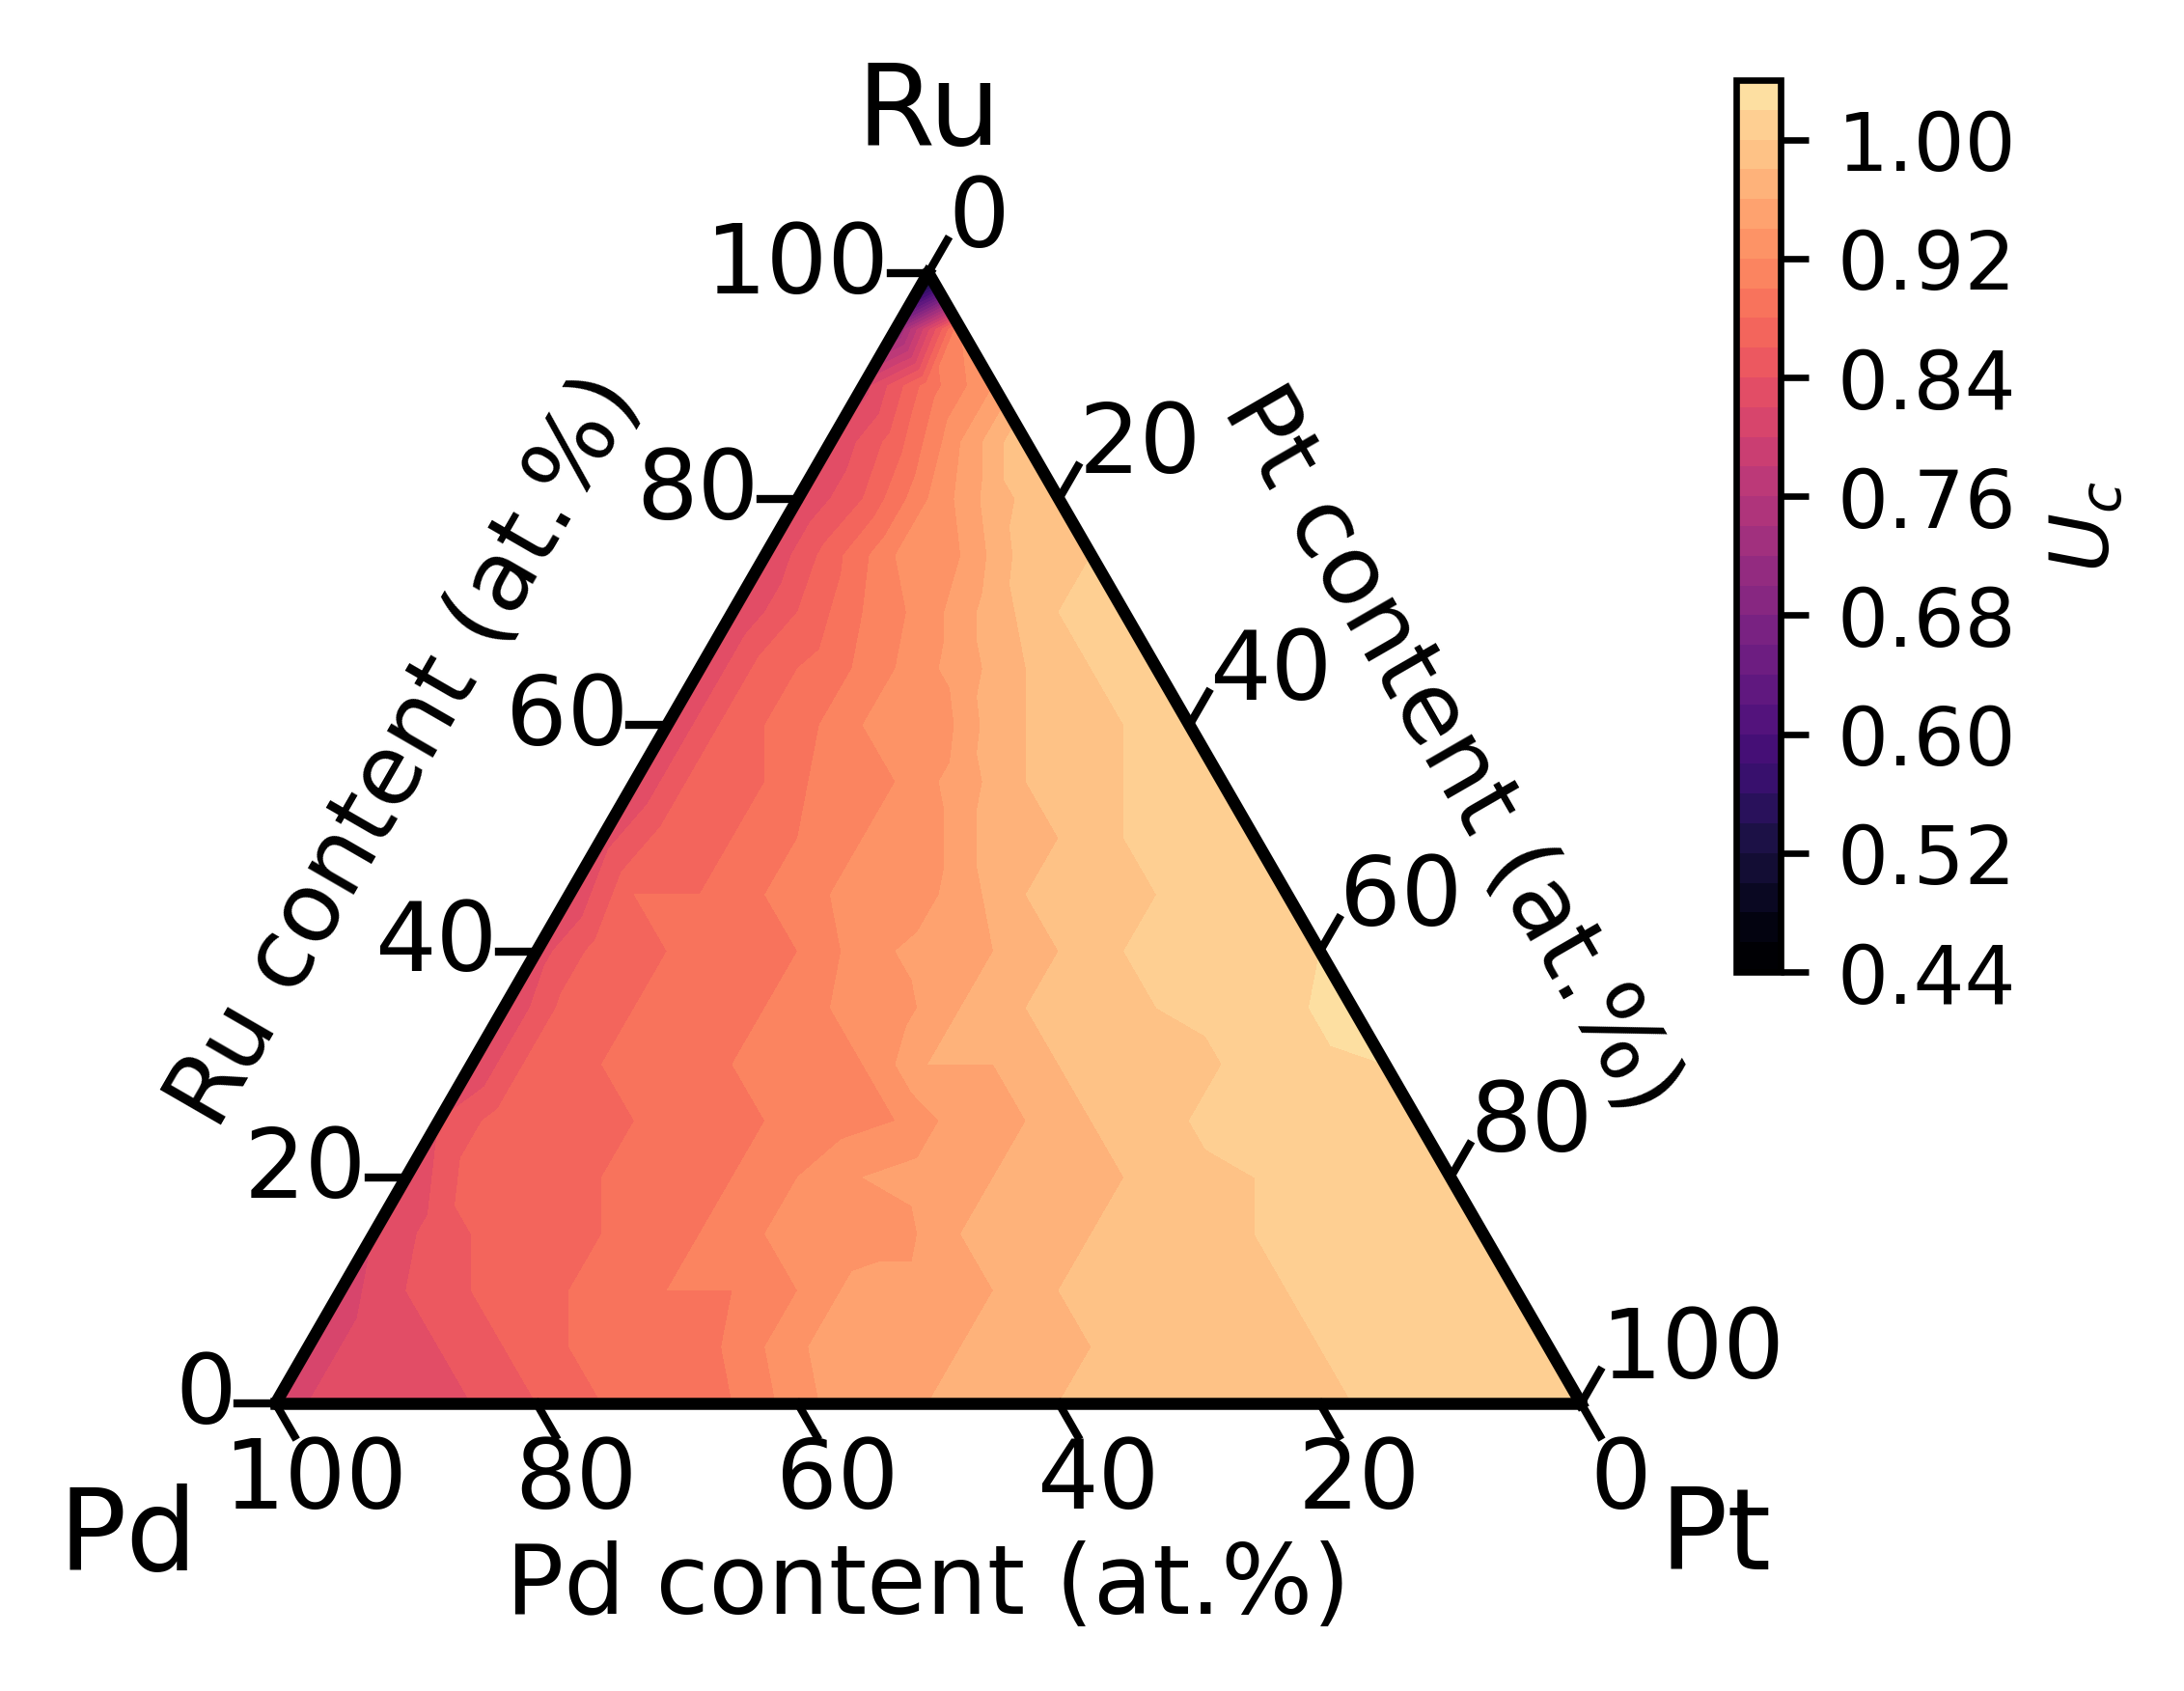

Source data for this figure (header and first rows):
# Pd, Pt, Ru, U_crit
1.00, 0.00, 0.00, 0.7734, 0.7734, 0.7734, 0.7734, 0.7734
0.95, 0.05, 0.00, 0.7969, 0.7969, 0.7969, 0.7969, 0.7969
0.95, 0.00, 0.05, 0.7734, 0.7734, 0.7734, 0.7734, 0.7734
0.90, 0.10, 0.00, 0.8047, 0.7969, 0.8203, 0.7969, 0.7969
0.90, 0.05, 0.05, 0.7969, 0.7969, 0.7969, 0.7969, 0.7969
0.90, 0.00, 0.10, 0.7734, 0.7734, 0.7734, 0.7734, 0.7734
0.85, 0.15, 0.00, 0.8203, 0.8203, 0.8203, 0.8203, 0.8203
0.85, 0.10, 0.05, 0.8203, 0.8203, 0.8203, 0.8203, 0.8203
0.85, 0.05, 0.10, 0.8203, 0.7969, 0.8203, 0.7969, 0.8164
0.85, 0.00, 0.15, 0.7734, 0.8008, 0.7891, 0.8086, 0.7734
0.80, 0.20, 0.00, 0.8438, 0.8438, 0.8438, 0.8203, 0.8438
0.80, 0.15, 0.05, 0.8203, 0.8398, 0.8398, 0.8398, 0.8398
0.80, 0.10, 0.10, 0.8398, 0.8398, 0.8398, 0.8359, 0.8398
0.80, 0.05, 0.15, 0.8086, 0.8398, 0.8242, 0.8242, 0.8398
0.80, 0.00, 0.20, 0.8086, 0.8086, 0.8086, 0.8281, 0.8086
0.75, 0.25, 0.00, 0.8438, 0.8672, 0.8438, 0.8438, 0.8438
0.75, 0.20, 0.05, 0.8633, 0.8594, 0.8438, 0.8438, 0.8438
0.75, 0.15, 0.10, 0.8477, 0.8438, 0.8398, 0.8398, 0.8438
0.75, 0.10, 0.15, 0.8398, 0.8398, 0.8398, 0.8398, 0.8398
0.75, 0.05, 0.20, 0.8281, 0.8398, 0.8398, 0.8398, 0.8398
0.75, 0.00, 0.25, 0.8086, 0.8203, 0.8398, 0.8125, 0.8125
0.70, 0.30, 0.00, 0.8672, 0.8672, 0.8672, 0.8672, 0.8672
0.70, 0.25, 0.05, 0.8633, 0.8633, 0.8633, 0.8672, 0.8633
0.70, 0.20, 0.10, 0.8633, 0.8633, 0.8633, 0.8633, 0.8633
0.70, 0.15, 0.15, 0.8438, 0.8633, 0.8398, 0.8633, 0.8633
0.70, 0.10, 0.20, 0.8398, 0.8438, 0.8398, 0.8398, 0.8398
0.70, 0.05, 0.25, 0.8398, 0.8398, 0.8398, 0.8398, 0.8398
0.70, 0.00, 0.30, 0.8398, 0.8125, 0.8359, 0.8398, 0.8125
0.65, 0.35, 0.00, 0.9297, 0.9141, 0.8672, 0.9141, 0.9141
0.65, 0.30, 0.05, 0.875, 0.9141, 0.875, 0.8867, 0.8906
0.65, 0.25, 0.10, 0.875, 0.8867, 0.8633, 0.8867, 0.8867
0.65, 0.20, 0.15, 0.8633, 0.8711, 0.8633, 0.8789, 0.8672
0.65, 0.15, 0.20, 0.8633, 0.8633, 0.8438, 0.8672, 0.8633
0.65, 0.10, 0.25, 0.8398, 0.8438, 0.8398, 0.8633, 0.8398
0.65, 0.05, 0.30, 0.8398, 0.8398, 0.8398, 0.8398, 0.8398
0.65, 0.00, 0.35, 0.8398, 0.8359, 0.8125, 0.8398, 0.8203
0.60, 0.40, 0.00, 0.9375, 0.9453, 0.9141, 0.9297, 0.9453
0.60, 0.35, 0.05, 0.9062, 0.9297, 0.8906, 0.9102, 0.9141
0.60, 0.30, 0.10, 0.8906, 0.9102, 0.875, 0.8906, 0.8906
0.60, 0.25, 0.15, 0.8867, 0.8867, 0.8789, 0.8867, 0.8867
0.60, 0.20, 0.20, 0.875, 0.8867, 0.8633, 0.8867, 0.875
0.60, 0.15, 0.25, 0.8633, 0.8633, 0.8633, 0.875, 0.875
0.60, 0.10, 0.30, 0.8633, 0.8633, 0.8477, 0.8633, 0.8633
0.60, 0.05, 0.35, 0.8398, 0.8398, 0.8398, 0.8398, 0.8398
0.60, 0.00, 0.40, 0.8242, 0.8242, 0.8398, 0.8398, 0.8398
0.55, 0.45, 0.00, 0.9453, 0.9453, 0.9297, 0.9453, 0.9453
0.55, 0.40, 0.05, 0.9336, 0.9453, 0.9141, 0.9297, 0.9375
0.55, 0.35, 0.10, 0.9102, 0.9297, 0.9062, 0.9062, 0.9141
0.55, 0.30, 0.15, 0.8906, 0.9141, 0.8906, 0.8906, 0.8906
0.55, 0.25, 0.20, 0.8867, 0.9062, 0.8867, 0.8906, 0.8906
0.55, 0.20, 0.25, 0.875, 0.8867, 0.8672, 0.8906, 0.8828
0.55, 0.15, 0.30, 0.8711, 0.875, 0.8633, 0.875, 0.875
0.55, 0.10, 0.35, 0.8594, 0.8633, 0.8633, 0.8633, 0.8633
0.55, 0.05, 0.40, 0.8398, 0.8398, 0.8438, 0.8398, 0.8398
0.55, 0.00, 0.45, 0.8242, 0.8086, 0.8398, 0.8398, 0.8398
0.50, 0.50, 0.00, 0.9609, 0.9609, 0.9453, 0.9609, 0.9609
0.50, 0.45, 0.05, 0.9453, 0.9609, 0.9297, 0.9453, 0.9453
0.50, 0.40, 0.10, 0.9375, 0.9453, 0.9102, 0.9375, 0.9375
0.50, 0.35, 0.15, 0.9102, 0.9297, 0.9062, 0.9297, 0.9141
0.50, 0.30, 0.20, 0.9062, 0.9062, 0.8906, 0.9062, 0.9062
... 171 more rows
